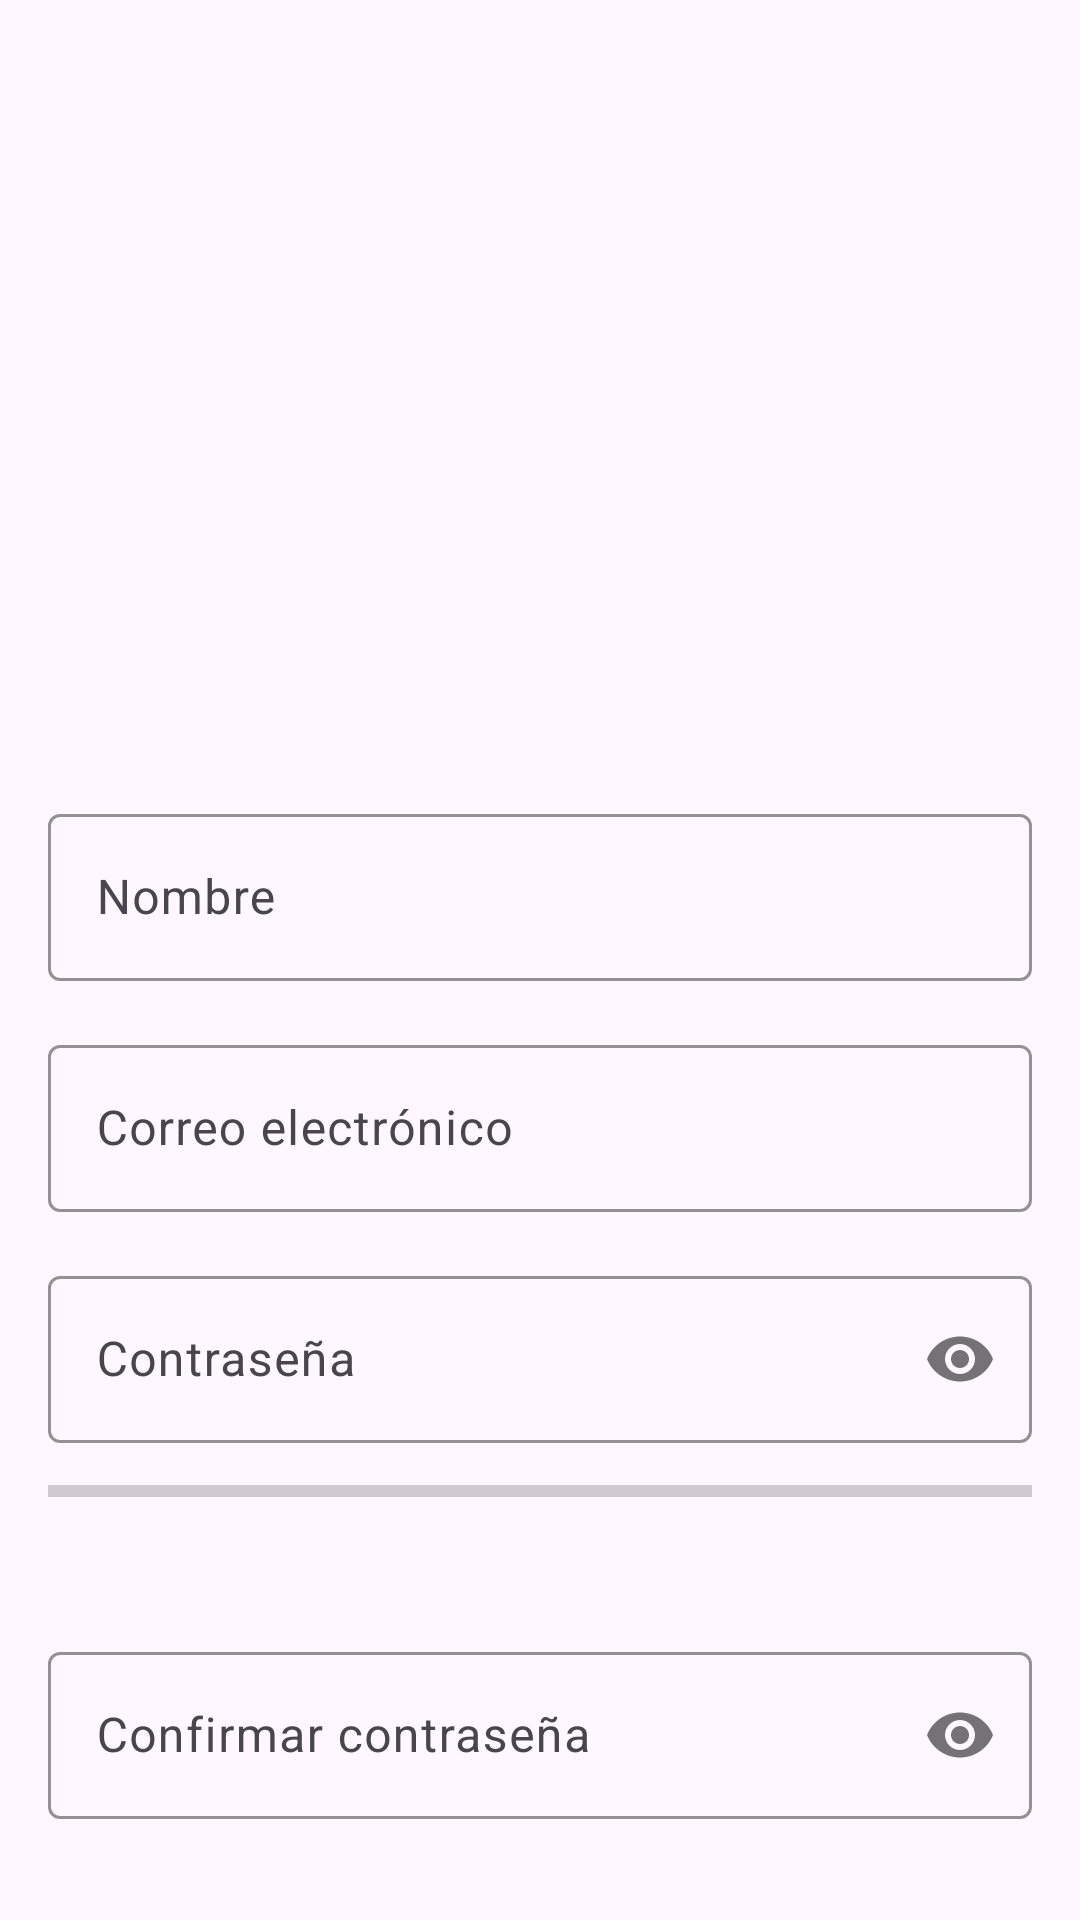

Android layout source for this screen:
<!-- AndroidManifest.xml: application theme Theme.HEREDIA -->
<!-- res/layout/activity_registrer.xml -->
<androidx.constraintlayout.widget.ConstraintLayout xmlns:android="http://schemas.android.com/apk/res/android"
    xmlns:app="http://schemas.android.com/apk/res-auto"
    xmlns:tools="http://schemas.android.com/tools"
    android:layout_width="match_parent"
    android:layout_height="match_parent"
    android:padding="16dp"
    tools:context=".registrarse">

    <com.google.android.material.textfield.TextInputLayout
        android:id="@+id/txtNombreLayout"
        android:layout_width="0dp"
        android:layout_height="wrap_content"
        app:layout_constraintTop_toTopOf="parent"
        android:layout_marginTop="250dp"
        app:boxStrokeColor="@color/black"
        app:hintTextColor="@color/yellow"
        app:layout_constraintStart_toStartOf="parent"
        app:layout_constraintEnd_toEndOf="parent"
        app:layout_constraintHorizontal_bias="0.5"
        app:layout_constraintVertical_bias="0.5"
        app:layout_constraintBottom_toTopOf="@id/edtCorreoNuevoLayout">

        <EditText
            android:id="@+id/txtNombre"
            android:layout_width="match_parent"
            android:layout_height="wrap_content"
            android:hint="Nombre"
            android:inputType="textPersonName" />
    </com.google.android.material.textfield.TextInputLayout>

    <com.google.android.material.textfield.TextInputLayout
        android:id="@+id/edtCorreoNuevoLayout"
        android:layout_width="0dp"
        android:layout_height="wrap_content"
        app:boxStrokeColor="@color/black"
        app:hintTextColor="@color/yellow"
        app:layout_constraintTop_toBottomOf="@id/txtNombreLayout"
        app:layout_constraintStart_toStartOf="parent"
        app:layout_constraintEnd_toEndOf="parent"
        android:layout_marginTop="16dp"
        app:layout_constraintHorizontal_bias="0.5"
        app:layout_constraintVertical_bias="0.5"

        app:layout_constraintBottom_toTopOf="@id/edtContraseñaNuevaLayout">

        <EditText
            android:id="@+id/edtCorreoNuevo"
            android:layout_width="match_parent"
            android:layout_height="wrap_content"
            android:hint="Correo electrónico"
            android:inputType="textEmailAddress" />

    </com.google.android.material.textfield.TextInputLayout>


    <com.google.android.material.textfield.TextInputLayout
        android:id="@+id/edtContraseñaNuevaLayout"
        android:layout_width="0dp"
        android:layout_height="wrap_content"
        app:boxStrokeColor="@color/black"
        app:hintTextColor="@color/yellow"
        app:layout_constraintTop_toBottomOf="@id/edtCorreoNuevoLayout"
        app:layout_constraintStart_toStartOf="parent"
        app:layout_constraintEnd_toEndOf="parent"
        app:layout_constraintHorizontal_bias="0.5"
        android:layout_marginTop="16dp"
        app:layout_constraintVertical_bias="0.5"
        app:passwordToggleEnabled="true"
        app:layout_constraintBottom_toTopOf="@id/edtConfirmarContraseñaNuevoLayout">

        <EditText
            android:id="@+id/edtContraseñaNueva"
            android:layout_width="match_parent"
            android:layout_height="wrap_content"
            android:hint="Contraseña"
            android:inputType="textPassword" />

        <ProgressBar
            android:id="@+id/passwordStrengthProgressBar"
            android:layout_width="match_parent"
            android:layout_height="wrap_content"
            android:layout_marginTop="8dp"
            android:progress="0"
            android:max="5"
            style="?android:attr/progressBarStyleHorizontal"/>

        <TextView
            android:id="@+id/passwordStrengthText"
            android:layout_width="102dp"
            android:layout_height="wrap_content"
            android:layout_below="@id/passwordStrengthProgressBar"
            android:layout_marginStart="16dp"
            android:layout_marginTop="8dp"
            android:layout_marginEnd="16dp"
            android:gravity="center"
            android:text=""
            android:textColor="@android:color/black"
            android:textSize="12sp" />


    </com.google.android.material.textfield.TextInputLayout>

    <com.google.android.material.textfield.TextInputLayout
        android:id="@+id/edtConfirmarContraseñaNuevoLayout"
        android:layout_width="0dp"
        android:layout_height="wrap_content"
        app:layout_constraintTop_toBottomOf="@id/edtContraseñaNuevaLayout"
        app:layout_constraintStart_toStartOf="parent"
        app:layout_constraintEnd_toEndOf="parent"
        app:boxStrokeColor="@color/black"
        app:hintTextColor="@color/yellow"
        app:layout_constraintHorizontal_bias="0.5"
        android:layout_marginTop="16dp"
        app:passwordToggleEnabled="true"
        app:layout_constraintVertical_bias="0.5"
        app:layout_constraintBottom_toTopOf="@id/btnRegistrarseNuevo">

        <EditText
            android:id="@+id/edtConfirmarContraseñaNuevo"
            android:layout_width="match_parent"
            android:layout_height="wrap_content"
            android:hint="Confirmar contraseña"
            android:inputType="textPassword" />

    </com.google.android.material.textfield.TextInputLayout>

    <Button
        android:id="@+id/btnRegistrarseNuevo"
        android:layout_width="wrap_content"
        android:layout_height="wrap_content"
        android:text="Registrarse"
        app:layout_constraintTop_toBottomOf="@id/edtConfirmarContraseñaNuevoLayout"
        app:layout_constraintStart_toStartOf="parent"
        app:layout_constraintEnd_toEndOf="parent"
        app:layout_constraintHorizontal_bias="0.5"
        android:layout_marginTop="16dp" />

    <ImageView
        android:id="@+id/imageView2"
        android:layout_width="222dp"
        android:layout_height="137dp"
        android:layout_marginTop="8dp"
        app:layout_constraintEnd_toEndOf="parent"
        app:layout_constraintHorizontal_bias="0.496"
        app:layout_constraintStart_toStartOf="parent"
        app:layout_constraintTop_toTopOf="parent"
        app:srcCompat="@drawable/img" />

</androidx.constraintlayout.widget.ConstraintLayout>
<!-- resources referenced by this layout -->
<resources>
  <color name="black">#FF000000</color>
  <color name="yellow">#FFD700</color>
  <style name="Theme.HEREDIA" parent="Base.Theme.HEREDIA" />
  <style name="Base.Theme.HEREDIA" parent="Theme.Material3.DayNight.NoActionBar">
          
          
      </style>
</resources>
